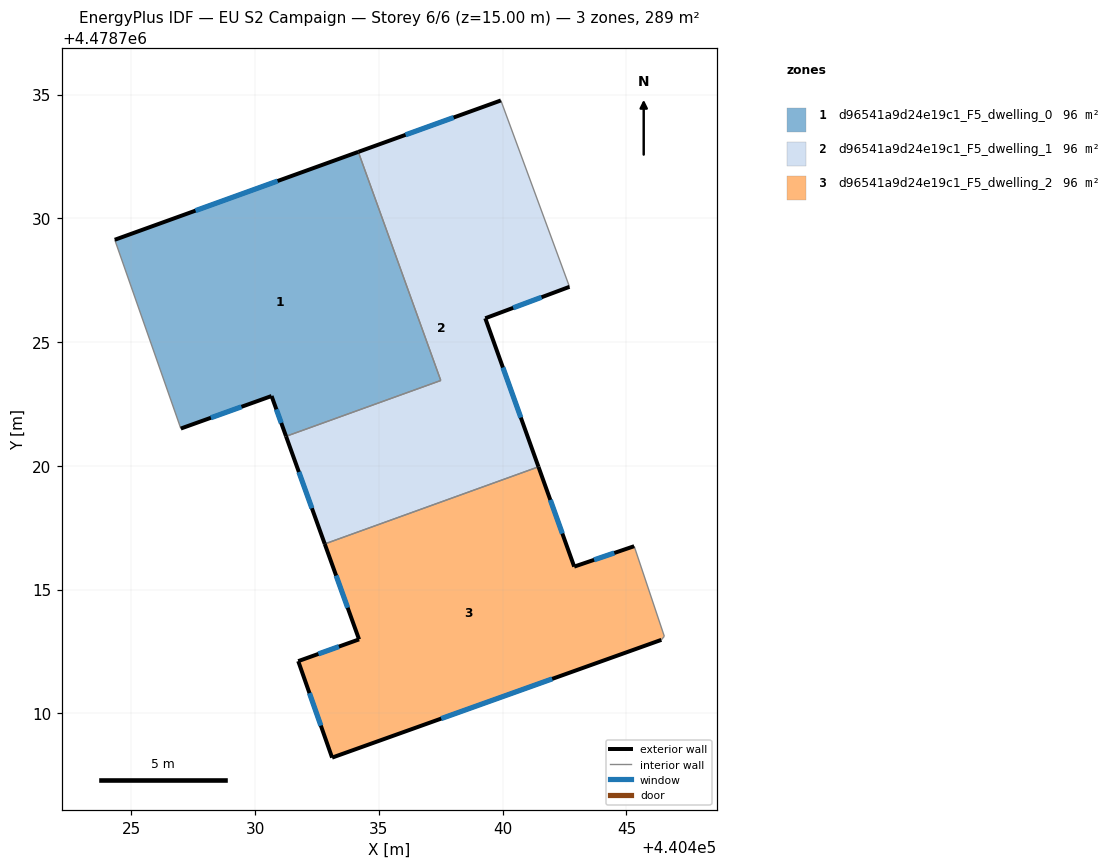
=== STOREY PLAN SPEC (per zone: floor XY polygon, exterior-wall plan segments, windows/doors) ===
zone 1: d96541a9d24e19c1_F5_dwelling_0  (96.4 m²)
  floor: (440434.17, 4478732.68) (440437.50, 4478723.45) (440431.25, 4478721.19) (440430.66, 4478722.82) (440427.00, 4478721.51) (440424.33, 4478729.13)
  exterior wall: (440430.66, 4478722.82) – (440431.25, 4478721.19)  [1.7 m]
    window: (440430.86, 4478722.28) – (440431.06, 4478721.73)  [0.6 m²]
  exterior wall: (440427.00, 4478721.51) – (440430.66, 4478722.82)  [3.9 m]
    window: (440428.21, 4478721.94) – (440429.45, 4478722.39)  [1.3 m²]
  exterior wall: (440434.17, 4478732.68) – (440424.33, 4478729.13)  [10.5 m]
    window: (440430.91, 4478731.51) – (440427.59, 4478730.31)  [3.6 m²]
  interior walls: 3
zone 2: d96541a9d24e19c1_F5_dwelling_1  (96.4 m²)
  floor: (440439.93, 4478734.76) (440442.70, 4478727.23) (440439.30, 4478725.96) (440441.45, 4478719.96) (440432.81, 4478716.85) (440431.25, 4478721.19) (440437.50, 4478723.45) (440434.17, 4478732.68)
  exterior wall: (440439.93, 4478734.76) – (440434.17, 4478732.68)  [6.1 m]
    window: (440438.02, 4478734.07) – (440436.08, 4478733.37)  [2.1 m²]
  exterior wall: (440439.30, 4478725.96) – (440442.70, 4478727.23)  [3.6 m]
    window: (440440.42, 4478726.38) – (440441.57, 4478726.81)  [1.2 m²]
  exterior wall: (440441.45, 4478719.96) – (440439.30, 4478725.96)  [6.4 m]
    window: (440440.73, 4478721.95) – (440440.01, 4478723.97)  [2.2 m²]
  exterior wall: (440431.25, 4478721.19) – (440432.81, 4478716.85)  [4.6 m]
    window: (440431.77, 4478719.75) – (440432.29, 4478718.29)  [1.6 m²]
  interior walls: 4
zone 3: d96541a9d24e19c1_F5_dwelling_2  (96.4 m²)
  floor: (440445.31, 4478716.75) (440446.53, 4478713.12) (440446.41, 4478712.97) (440433.11, 4478708.21) (440431.74, 4478712.11) (440434.20, 4478712.99) (440432.81, 4478716.85) (440441.45, 4478719.96) (440442.89, 4478715.93)
  exterior wall: (440434.20, 4478712.99) – (440431.74, 4478712.11)  [2.6 m]
    window: (440433.38, 4478712.70) – (440432.56, 4478712.40)  [0.9 m²]
  exterior wall: (440432.81, 4478716.85) – (440434.20, 4478712.99)  [4.1 m]
    window: (440433.27, 4478715.57) – (440433.74, 4478714.27)  [1.4 m²]
  exterior wall: (440442.89, 4478715.93) – (440441.45, 4478719.96)  [4.3 m]
    window: (440442.41, 4478717.27) – (440441.92, 4478718.62)  [1.5 m²]
  exterior wall: (440445.31, 4478716.75) – (440442.89, 4478715.93)  [2.6 m]
    window: (440444.51, 4478716.48) – (440443.69, 4478716.20)  [0.9 m²]
  exterior wall: (440433.11, 4478708.21) – (440446.41, 4478712.97)  [14.1 m]
    window: (440437.52, 4478709.79) – (440442.00, 4478711.40)  [4.8 m²]
  exterior wall: (440431.74, 4478712.11) – (440433.11, 4478708.21)  [4.1 m]
    window: (440432.20, 4478710.82) – (440432.66, 4478709.51)  [1.4 m²]
  interior walls: 3

=== DERIVED (storey summary) ===
Building: EU S2 Campaign
Storey: 6 of 6  (floor level z = 15.00 m)
Storey gross floor area: 289.1 m²
Zones on this storey: 3
  - d96541a9d24e19c1_F5_dwelling_0: floor 96.4 m²; exterior wall 16.1 m (48.2 m²); 3 window(s) 5.5 m²; WWR 11.4%
  - d96541a9d24e19c1_F5_dwelling_1: floor 96.4 m²; exterior wall 20.7 m (62.2 m²); 4 window(s) 7.1 m²; WWR 11.4%
  - d96541a9d24e19c1_F5_dwelling_2: floor 96.4 m²; exterior wall 31.8 m (95.4 m²); 6 window(s) 10.8 m²; WWR 11.4%
Zone adjacency (shared interzone walls):
  - d96541a9d24e19c1_F5_dwelling_0 ↔ d96541a9d24e19c1_F5_dwelling_1
  - d96541a9d24e19c1_F5_dwelling_1 ↔ d96541a9d24e19c1_F5_dwelling_2